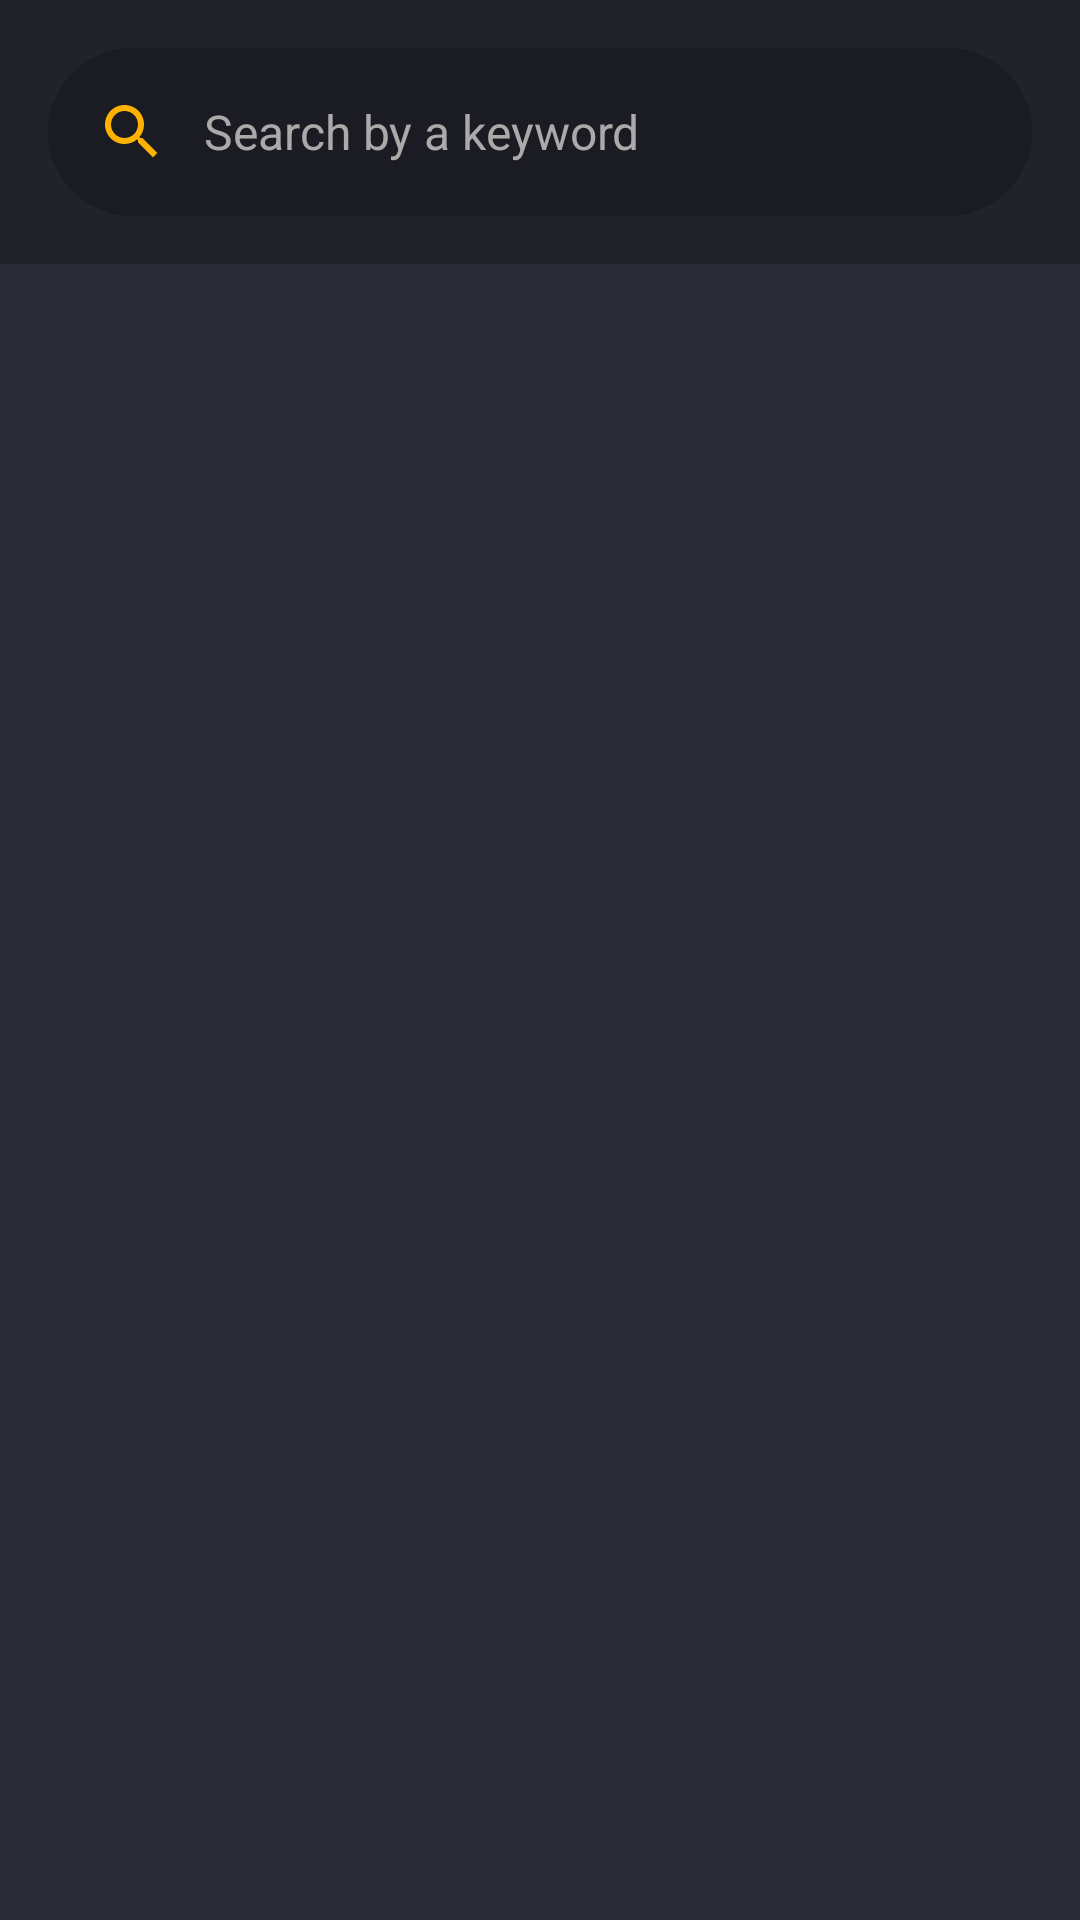

Reconstruct the res/layout file that produces this screen, plus the resources it refers to.
<!-- AndroidManifest.xml: application theme Theme.MovieList -->
<!-- res/layout/activity_main.xml -->
<?xml version="1.0" encoding="utf-8"?>
<androidx.constraintlayout.widget.ConstraintLayout xmlns:android="http://schemas.android.com/apk/res/android"
    xmlns:app="http://schemas.android.com/apk/res-auto"
    xmlns:tools="http://schemas.android.com/tools"
    android:id="@+id/main"
    android:layout_width="match_parent"
    android:layout_height="match_parent"
    android:background="?attr/background_color"
    android:layoutDirection="ltr"
    android:textDirection="ltr"
    tools:context=".ui.activities.MainActivity">

    <com.google.android.material.appbar.AppBarLayout
        android:id="@+id/appbar"
        android:layout_width="match_parent"
        android:layout_height="wrap_content"
        android:background="?attr/toolbar_color"
        app:layout_constraintStart_toStartOf="parent"
        app:layout_constraintTop_toTopOf="parent">

        <com.google.android.material.search.SearchBar
            android:id="@+id/searchbar"
            android:layout_width="match_parent"
            android:layout_height="wrap_content"
            android:backgroundTint="?attr/searchbar_color"
            android:hint="@string/search"
            android:layoutDirection="ltr"
            android:textAppearance="@style/Theme.MovieList.SearchBarTextAppearance"
            app:navigationContentDescription="@string/search"
            app:navigationIconTint="@color/gold" />

    </com.google.android.material.appbar.AppBarLayout>

    <com.google.android.material.search.SearchView
        android:id="@+id/search_view"
        style="@style/Theme.MovieList.SearchView"
        android:layout_width="match_parent"
        android:layout_height="match_parent">

        <RelativeLayout
            android:layout_width="match_parent"
            android:layout_height="match_parent"
            android:animateLayoutChanges="true">

            <LinearLayout
                android:id="@+id/search_results_view"
                android:layout_width="match_parent"
                android:layout_height="match_parent"
                android:animateLayoutChanges="true"
                android:orientation="vertical">

                <TextView
                    android:id="@+id/search_keywords_info"
                    android:layout_width="match_parent"
                    android:layout_height="wrap_content"
                    android:padding="8dp"
                    android:text="@string/search_keywords_info"
                    android:textAlignment="textStart"
                    android:textColor="?attr/default_text"
                    android:textSize="12sp"
                    android:textStyle="italic" />

                <FrameLayout
                    android:id="@+id/search_fragment_frame"
                    android:layout_width="match_parent"
                    android:layout_height="match_parent"
                    android:background="?attr/toolbar_color" />
            </LinearLayout>

            <LinearLayout
                android:id="@+id/search_suggestions_view"
                android:layout_width="match_parent"
                android:layout_height="match_parent"
                android:animateLayoutChanges="true"
                android:orientation="vertical">

                <com.google.android.material.progressindicator.LinearProgressIndicator
                    android:id="@+id/suggestions_loading_bar"
                    android:layout_width="match_parent"
                    android:layout_height="wrap_content"
                    android:indeterminate="true"
                    android:progress="30"
                    android:visibility="gone"
                    app:indicatorColor="@color/gold"
                    app:trackColor="@color/grey" />

                <androidx.recyclerview.widget.RecyclerView
                    android:id="@+id/keywords_list"
                    android:layout_width="match_parent"
                    android:layout_height="match_parent"
                    android:background="?attr/background_color"
                    app:layoutManager="androidx.recyclerview.widget.LinearLayoutManager"
                    tools:listitem="@layout/keyword_item" />
            </LinearLayout>
        </RelativeLayout>

    </com.google.android.material.search.SearchView>

    <FrameLayout
        android:id="@+id/main_frame"
        android:layout_width="match_parent"
        android:layout_height="0dp"
        app:layout_constraintBottom_toBottomOf="parent"
        app:layout_constraintTop_toBottomOf="@id/appbar" />

</androidx.constraintlayout.widget.ConstraintLayout>
<!-- res/layout/keyword_item.xml (included above) -->
<?xml version="1.0" encoding="utf-8"?>
<com.google.android.material.card.MaterialCardView xmlns:android="http://schemas.android.com/apk/res/android"
    xmlns:app="http://schemas.android.com/apk/res-auto"
    xmlns:tools="http://schemas.android.com/tools"
    android:layout_width="match_parent"
    android:layout_height="wrap_content"
    android:clickable="true"
    app:cardBackgroundColor="#00000000"
    app:cardCornerRadius="0dp"
    app:cardElevation="0dp"
    app:strokeColor="#00000000">

    <TextView
        android:id="@+id/textview"
        android:layout_width="match_parent"
        android:layout_height="wrap_content"
        android:padding="20dp"
        android:textAlignment="textStart"
        android:textColor="?attr/default_text"
        android:textDirection="ltr"
        android:textSize="22sp"
        tools:text="lorem ipsum" />

</com.google.android.material.card.MaterialCardView>
<!-- resources referenced by this layout -->
<resources>
  <color name="gold">#FFB300</color>
  <color name="grey">#4C4C4C</color>
  <string name="search">Search by a keyword</string>
  <style name="Theme.MovieList.SearchBarTextAppearance" parent="Widget.Material3.SearchBar">
          <item name="android:textColor">?attr/default_text</item>
          <item name="android:textColorHint">?attr/secondary_text_2</item>
          <item name="android:textSize">16sp</item>
      </style>
  <style name="Theme.MovieList.SearchView" parent="Widget.Material3.SearchView">
          <item name="backgroundTint">?attr/toolbar_color</item>
          <item name="android:textAppearance">@style/Theme.MovieList.SearchBarTextAppearance</item>
          <item name="materialThemeOverlay">@style/Theme.MovieList.SearchView.Overlay</item>
      </style>
  <style name="Theme.MovieList" parent="Base.Theme.MovieList" />
  <style name="Theme.MovieList.SearchView.Overlay" parent="ThemeOverlay.Material3.Search">
          <item name="colorControlNormal">#FFFFFF</item>
      </style>
  <style name="Base.Theme.MovieList" parent="Theme.Material3.DayNight.NoActionBar">
          <item name="colorPrimary">@color/primary</item>
          <item name="colorPrimaryVariant">@color/primary_variant</item>
          <item name="colorOnPrimary">@color/white</item>
          
          <item name="colorSecondary">@color/secondary_variant</item>
          <item name="colorSecondaryVariant">@color/secondary_variant</item>
          <item name="colorOnSecondary">@color/black</item>
          <item name="colorSurface">#2A2B36</item>
          <item name="colorOnSurface">#EBEBEB</item>
  
          
          <item name="snackbarStyle">@style/MaterialSnackbarTheme</item>
          <item name="snackbarButtonStyle">@style/MaterialSnackbarTextButtonTheme</item>
          <item name="snackbarTextViewStyle">@style/MaterialSnackbarTextViewTheme</item>
  
          <item name="ripple_color">#FFFFFF</item>
          <item name="rounded_corner_bg">#981F1F1F</item>
          <item name="default_text">#EBEBEB</item>
          <item name="secondary_text">#D4D4D4</item>
          <item name="secondary_text_2">#AAAAAA</item>
          <item name="card_background1">#212121</item>
          <item name="card_background2">#383B3D</item>
          <item name="selected_card_background">#002442</item>
          <item name="background_color">#2A2B36</item>
          <item name="toolbar_color">#22222B</item>
          <item name="searchbar_color">#1B1B23</item>
          <item name="image_placeholder_bg_color">#5F5F60</item>
      </style>
  <color name="primary">#03A9F4</color>
  <color name="primary_variant">#0288D1</color>
  <color name="white">#FFFFFFFF</color>
  <color name="secondary_variant">#FFAA00</color>
  <color name="black">#FF000000</color>
  <style name="MaterialSnackbarTheme" parent="@style/Widget.Material3.Snackbar">
           <item name="backgroundTint">@color/gold</item>
          <item name="actionTextColorAlpha">1.0</item>
          <item name="cornerRadius">12dp</item>
      </style>
  <style name="MaterialSnackbarTextButtonTheme" parent="@style/Widget.Material3.Button.TextButton.Snackbar">
          <item name="backgroundTint">?attr/colorPrimary</item>
          <item name="android:textColor">?attr/colorOnPrimary</item>
      </style>
  <style name="MaterialSnackbarTextViewTheme" parent="@style/Widget.Material3.Snackbar.TextView">
          <item name="android:textColor">@color/black</item>
          <item name="android:alpha">1.0</item>
          <item name="android:textAlignment">textStart</item>
          <item name="android:maxLines">3</item>
      </style>
</resources>
